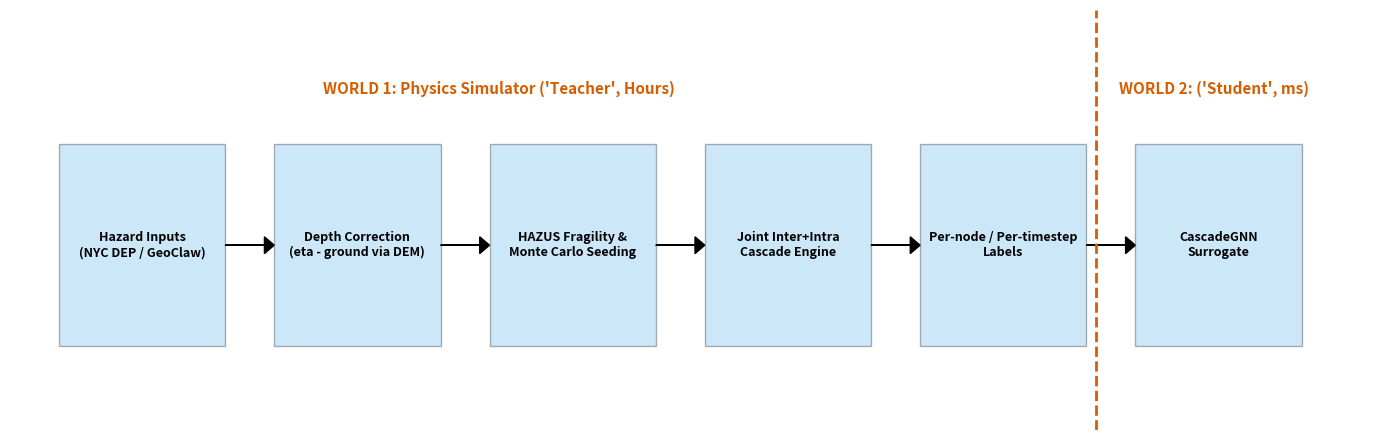
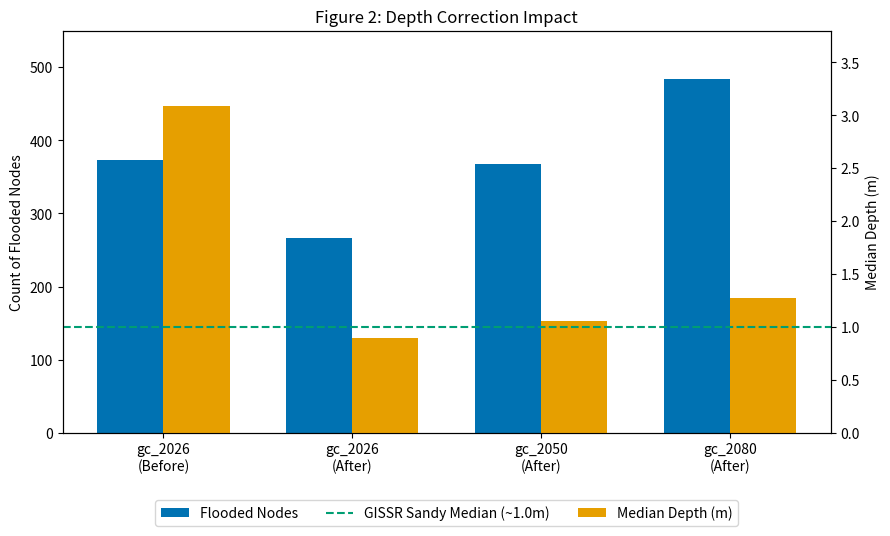
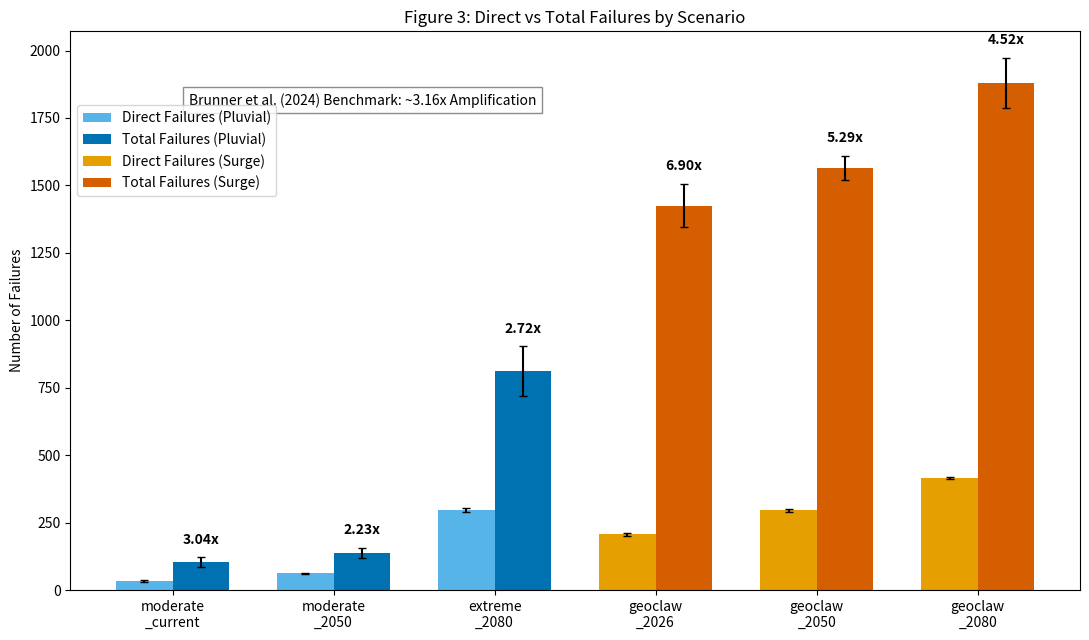
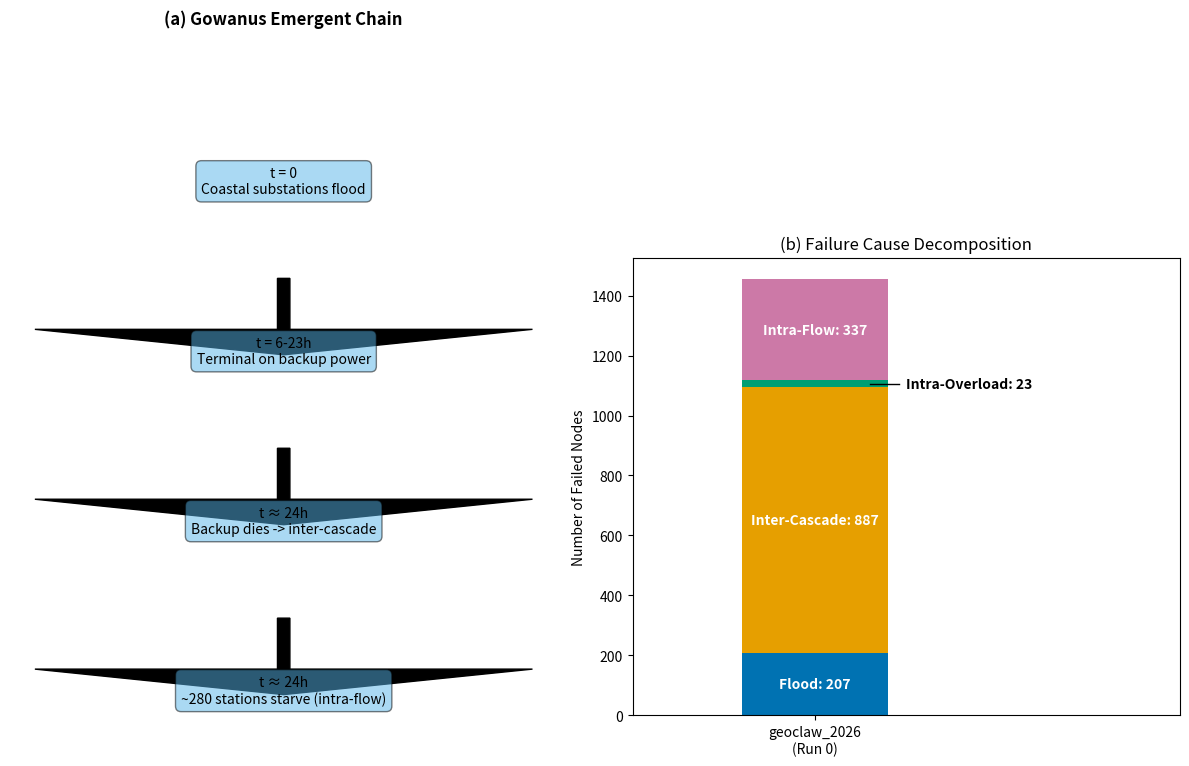
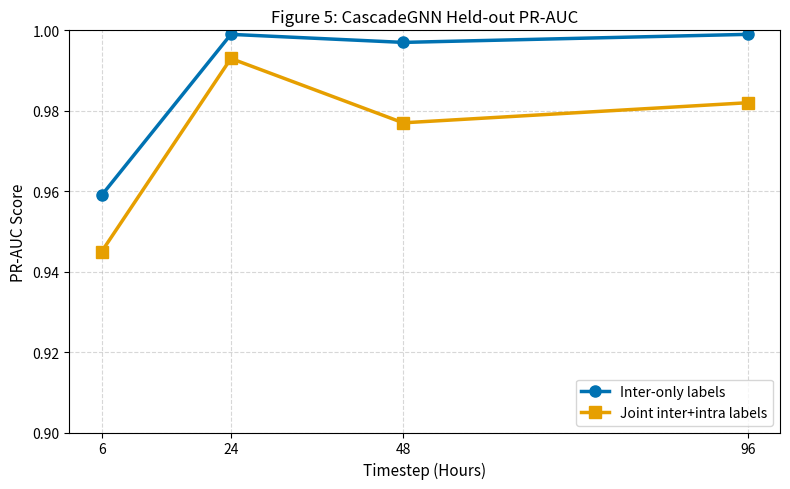
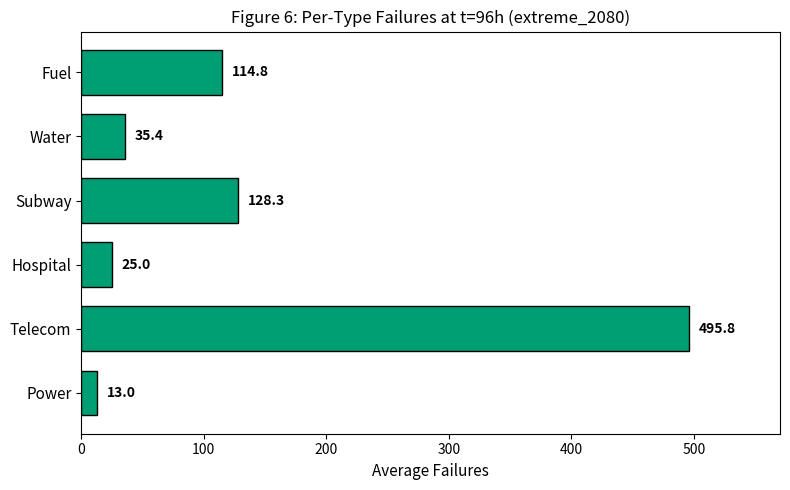

Write Python code to recreate these figures, in order.
import matplotlib.pyplot as plt
import matplotlib.patches as patches
import numpy as np

# Colorblind-friendly palette (Okabe-Ito)
CB_COLORS = {
    'blue': '#0072B2', 'orange': '#E69F00', 'green': '#009E73',
    'yellow': '#F0E442', 'pink': '#CC79A7', 'vermilion': '#D55E00', 'skyblue': '#56B4E9'
}

def generate_figure_1():
    """Figure 1: Pipeline overview schematic (Improved Layout)"""
    fig, ax = plt.subplots(figsize=(14, 4.5))
    ax.axis('off')
    
    stages = [
        "Hazard Inputs\n(NYC DEP / GeoClaw)",
        "Depth Correction\n(eta - ground via DEM)",
        "HAZUS Fragility &\nMonte Carlo Seeding",
        "Joint Inter+Intra\nCascade Engine",
        "Per-node / Per-timestep\nLabels",
        "CascadeGNN\nSurrogate"
    ]
    
    # Draw boxes and arrows with better spacing
    box_width = 1.7
    spacing = 2.2
    for i, text in enumerate(stages):
        rect = patches.Rectangle((i*spacing, 0.5), box_width, 1.2, fill=True, color=CB_COLORS['skyblue'], alpha=0.3, ec="black")
        ax.add_patch(rect)
        ax.text(i*spacing + (box_width/2), 1.1, text, ha='center', va='center', fontsize=9, fontweight='bold')
        if i < len(stages) - 1:
            ax.arrow(i*spacing + box_width, 1.1, spacing - box_width - 0.1, 0, head_width=0.1, head_length=0.1, fc='black', ec='black')
            
    # Divider for World 1 vs World 2
    ax.axvline(x=10.6, color=CB_COLORS['vermilion'], linestyle='--', linewidth=2)
    ax.text(4.5, 2.0, "WORLD 1: Physics Simulator ('Teacher', Hours)", ha='center', fontsize=11, fontweight='bold', color=CB_COLORS['vermilion'])
    ax.text(11.8, 2.0, "WORLD 2: ('Student', ms)", ha='center', fontsize=11, fontweight='bold', color=CB_COLORS['vermilion'])
    
    plt.xlim(-0.5, 13.5)
    plt.ylim(0, 2.5)
    plt.tight_layout()
    plt.savefig("Figure_1_Pipeline_v2.png", dpi=300)
    plt.close()

def generate_figure_2():
    """Figure 2: Depth correction, before vs. after (Legend Fixed)"""
    fig, ax1 = plt.subplots(figsize=(9, 5.5))
    
    scenarios = ['gc_2026\n(Before)', 'gc_2026\n(After)', 'gc_2050\n(After)', 'gc_2080\n(After)']
    nodes = [373, 267, 368, 484]
    depths = [3.09, 0.90, 1.06, 1.27]
    
    x = np.arange(len(scenarios))
    width = 0.35
    
    bars1 = ax1.bar(x - width/2, nodes, width, label='Flooded Nodes', color=CB_COLORS['blue'])
    ax1.set_ylabel('Count of Flooded Nodes')
    ax1.set_xticks(x)
    ax1.set_xticklabels(scenarios)
    ax1.set_ylim(0, 550) # Give headroom for legend
    
    ax2 = ax1.twinx()
    bars2 = ax2.bar(x + width/2, depths, width, label='Median Depth (m)', color=CB_COLORS['orange'])
    ax2.set_ylabel('Median Depth (m)')
    ax2.set_ylim(0, 3.8) # Give headroom
    
    ax2.axhline(y=1.0, color=CB_COLORS['green'], linestyle='--', label='GISSR Sandy Median (~1.0m)')
    
    # Unified legend placed outside to avoid overlap
    lines, labels = ax1.get_legend_handles_labels()
    lines2, labels2 = ax2.get_legend_handles_labels()
    ax1.legend(lines + lines2, labels + labels2, loc='upper center', bbox_to_anchor=(0.5, -0.15), ncol=3)
    
    plt.title('Figure 2: Depth Correction Impact')
    plt.tight_layout()
    plt.savefig("Figure_2_Depth_Correction_v2.png", dpi=300, bbox_inches="tight")
    plt.close()

def generate_figure_3():
    """Figure 3: Six-scenario cascade results (Annotation Fixed)"""
    fig, ax = plt.subplots(figsize=(11, 6.5))
    
    scenarios = ['moderate\n_current', 'moderate\n_2050', 'extreme\n_2080', 'geoclaw\n_2026', 'geoclaw\n_2050', 'geoclaw\n_2080']
    direct = [33.9, 61.5, 298.4, 206.6, 295.5, 416.0]
    direct_err = [2.9, 3.3, 7.3, 4.3, 4.4, 4.8]
    total = [102.6, 137.0, 812.3, 1424.7, 1564.4, 1880.1]
    total_err = [18.8, 18.6, 91.2, 80.1, 45.2, 92.5]
    amplification = ["3.04x", "2.23x", "2.72x", "6.90x", "5.29x", "4.52x"]
    
    x = np.arange(len(scenarios))
    width = 0.35
    
    ax.bar(x[:3] - width/2, direct[:3], width, yerr=direct_err[:3], label='Direct Failures (Pluvial)', color=CB_COLORS['skyblue'], capsize=3)
    ax.bar(x[:3] + width/2, total[:3], width, yerr=total_err[:3], label='Total Failures (Pluvial)', color=CB_COLORS['blue'], capsize=3)
    
    ax.bar(x[3:] - width/2, direct[3:], width, yerr=direct_err[3:], label='Direct Failures (Surge)', color=CB_COLORS['orange'], capsize=3)
    ax.bar(x[3:] + width/2, total[3:], width, yerr=total_err[3:], label='Total Failures (Surge)', color=CB_COLORS['vermilion'], capsize=3)
    
    for i in range(len(scenarios)):
        ax.text(x[i] + width/2, total[i] + total_err[i] + 40, amplification[i], ha='center', va='bottom', fontweight='bold')
    
    # Moved benchmark annotation to top left to avoid bar overlap
    ax.text(0.1, 1800, "Brunner et al. (2024) Benchmark: ~3.16x Amplification", ha='left', bbox=dict(facecolor='white', alpha=0.9, edgecolor='gray'))
    
    ax.set_ylabel('Number of Failures')
    ax.set_xticks(x)
    ax.set_xticklabels(scenarios)
    ax.legend(loc='upper left', bbox_to_anchor=(0, 0.88))
    
    plt.title('Figure 3: Direct vs Total Failures by Scenario')
    plt.tight_layout()
    plt.savefig("Figure_3_Cascade_Results_v2.png", dpi=300)
    plt.close()

def generate_figure_4():
    """Figure 4: Gowanus cascade chain (Text Overlap Fixed)"""
    fig, (ax1, ax2) = plt.subplots(1, 2, figsize=(12, 5.5))
    
    # Part A: Timeline
    ax1.axis('off')
    ax1.text(0.5, 0.95, "(a) Gowanus Emergent Chain", ha='center', fontsize=12, fontweight='bold')
    events = [
        "t = 0\nCoastal substations flood",
        "t = 6-23h\nTerminal on backup power",
        "t ≈ 24h\nBackup dies -> inter-cascade",
        "t ≈ 24h\n~280 stations starve (intra-flow)"
    ]
    for i, event in enumerate(events):
        ax1.text(0.5, 0.75 - i*0.2, event, ha='center', bbox=dict(boxstyle="round,pad=0.4", fc=CB_COLORS['skyblue'], ec="black", alpha=0.5))
        if i < len(events)-1:
            ax1.arrow(0.5, 0.65 - i*0.2, 0, -0.06, head_width=0.04, head_length=0.03, fc='black', ec='black')
    
    # Part B: Stacked Bar
    causes = ['Flood', 'Inter-Cascade', 'Intra-Overload', 'Intra-Flow']
    values = [207, 887, 23, 337]
    bottom = 0
    colors = [CB_COLORS['blue'], CB_COLORS['orange'], CB_COLORS['green'], CB_COLORS['pink']]
    
    for i in range(len(causes)):
        ax2.bar(['geoclaw_2026\n(Run 0)'], [values[i]], bottom=bottom, label=causes[i], color=colors[i], width=0.4)
        
        # Adjust text for the tiny Intra-Overload slice
        if values[i] < 50:
            ax2.text(0.25, bottom + values[i]/2, f"{causes[i]}: {values[i]}", ha='left', va='center', color='black', fontweight='bold')
            ax2.plot([0.15, 0.23], [bottom + values[i]/2, bottom + values[i]/2], color='black', linewidth=1)
        else:
            ax2.text(0, bottom + values[i]/2, f"{causes[i]}: {values[i]}", ha='center', va='center', color='white', fontweight='bold')
            
        bottom += values[i]
        
    ax2.set_ylabel('Number of Failed Nodes')
    ax2.set_title('(b) Failure Cause Decomposition')
    ax2.set_xlim(-0.5, 1.0)
    
    plt.tight_layout()
    plt.savefig("Figure_4_Gowanus_v2.png", dpi=300)
    plt.close()

def generate_figure_5():
    """Figure 5: Held-out PR-AUC vs. timestep (Minor polish)"""
    fig, ax = plt.subplots(figsize=(8, 5))
    
    timesteps = [6, 24, 48, 96]
    inter_only = [0.959, 0.999, 0.997, 0.999]
    joint = [0.945, 0.993, 0.977, 0.982]
    
    ax.plot(timesteps, inter_only, marker='o', markersize=8, linewidth=2.5, label='Inter-only labels', color=CB_COLORS['blue'])
    ax.plot(timesteps, joint, marker='s', markersize=8, linewidth=2.5, label='Joint inter+intra labels', color=CB_COLORS['orange'])
    
    ax.set_ylim(0.90, 1.00)
    ax.set_xlabel('Timestep (Hours)', fontsize=11)
    ax.set_ylabel('PR-AUC Score', fontsize=11)
    ax.set_xticks(timesteps)
    ax.legend(loc='lower right', fontsize=10)
    ax.grid(True, linestyle='--', alpha=0.5)
    
    plt.title('Figure 5: CascadeGNN Held-out PR-AUC', fontsize=12)
    plt.tight_layout()
    plt.savefig("Figure_5_PRAUC_v2.png", dpi=300)
    plt.close()

def generate_figure_6():
    """Figure 6: Per-type failures at t=96h, extreme_2080 (Minor polish)"""
    fig, ax = plt.subplots(figsize=(8, 5))
    
    types = ['Power', 'Telecom', 'Hospital', 'Subway', 'Water', 'Fuel']
    failures = [13.0, 495.8, 25.0, 128.3, 35.4, 114.8]
    
    y_pos = np.arange(len(types))
    
    bars = ax.barh(y_pos, failures, color=CB_COLORS['green'], edgecolor='black', height=0.7)
    ax.set_yticks(y_pos)
    ax.set_yticklabels(types, fontsize=11)
    ax.set_xlabel('Average Failures', fontsize=11)
    ax.set_title('Figure 6: Per-Type Failures at t=96h (extreme_2080)', fontsize=12)
    
    # Add some padding to x-axis so text doesn't hit the border
    ax.set_xlim(0, max(failures) * 1.15)
    
    for i, v in enumerate(failures):
        ax.text(v + 8, i, f"{v:.1f}", va='center', fontweight='bold', fontsize=10)
        
    plt.tight_layout()
    plt.savefig("Figure_6_Per_Type_v2.png", dpi=300)
    plt.close()

if __name__ == "__main__":
    print("Generating updated figures...")
    generate_figure_1()
    generate_figure_2()
    generate_figure_3()
    generate_figure_4()
    generate_figure_5()
    generate_figure_6()
    print("All updated figures saved successfully!")
